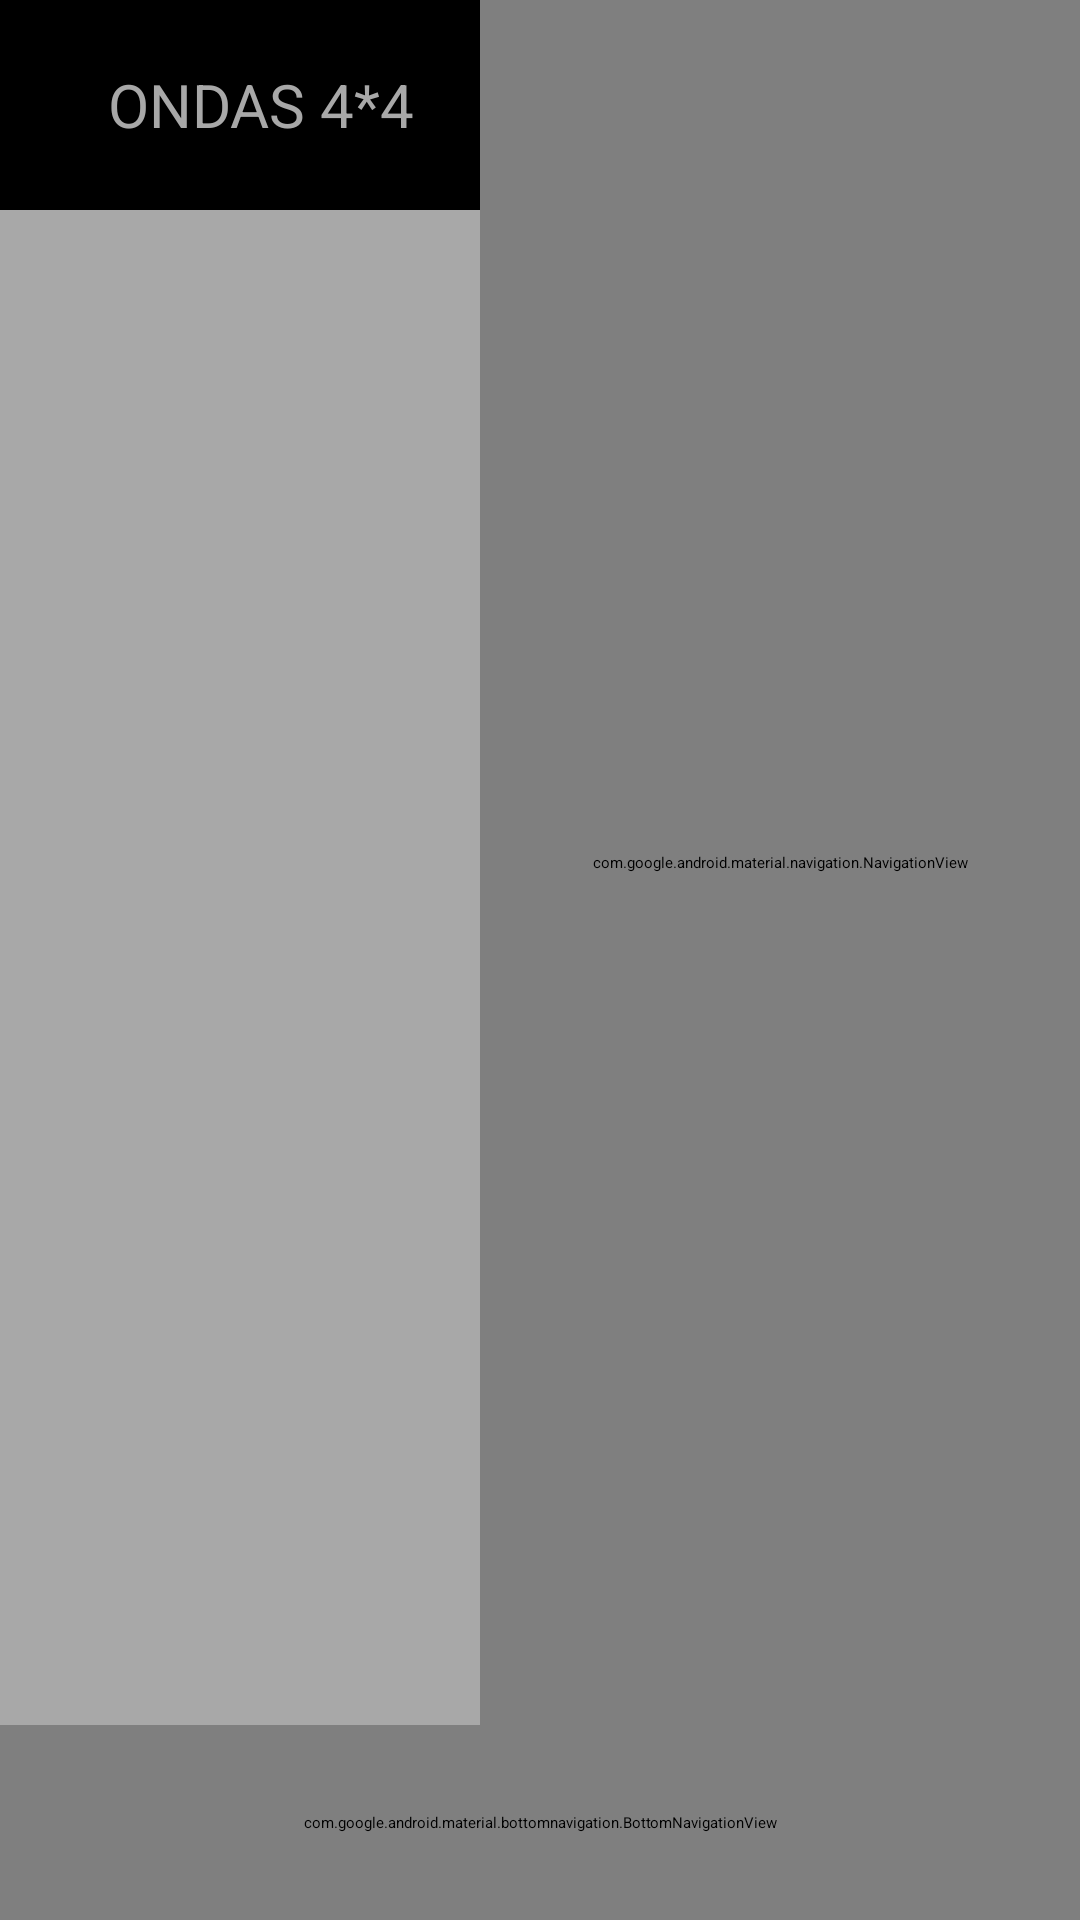

The Android layout XML behind this screen, and the referenced resources:
<!-- AndroidManifest.xml: application theme Theme.GreenEat -->
<!-- res/layout/activity_admin.xml -->
<?xml version="1.0" encoding="utf-8"?>
<RelativeLayout
    xmlns:android="http://schemas.android.com/apk/res/android"
    xmlns:app="http://schemas.android.com/apk/res-auto"
    xmlns:tools="http://schemas.android.com/tools"
    android:layout_width="match_parent"
    android:layout_height="match_parent"
    tools:context=".AdminActivity">

    <LinearLayout
        android:layout_width="match_parent"
        android:layout_height="match_parent"
        android:layout_above="@+id/bottom_navigationadmin"
        android:background="@color/verde"
        android:orientation="vertical">

        <LinearLayout
            android:layout_width="match_parent"
            android:layout_height="70dp"
            android:background="@color/verdeoscuro"
            android:orientation="horizontal"
            android:gravity="center"
            android:paddingVertical="5dp">
            <TextView
                android:layout_width="wrap_content"
                android:layout_height="wrap_content"
                android:text="ONDAS 4*4"
                android:textSize="20dp"
                android:fontFamily=""
                android:textColor="@color/verde">

            </TextView>

            <ImageView
                android:id="@+id/logoImageView"
                android:layout_marginHorizontal="20dp"
                android:layout_width="40dp"
                android:layout_height="match_parent"
                android:layout_gravity="center"
                android:src="@drawable/logofond"/>
            <TextView
                android:layout_width="wrap_content"
                android:layout_height="wrap_content"
                android:text="MANAGER  "
                android:textSize="20dp"
                android:textColor="@color/verde">

            </TextView>
        </LinearLayout>

        <FrameLayout
            android:id="@+id/frame_containeradmin"
            android:layout_width="match_parent"
            android:layout_height="match_parent"
            android:orientation="vertical"
            app:layout_behavior="@string/appbar_scrolling_view_behavior">
        </FrameLayout>

    </LinearLayout>


    <com.google.android.material.bottomnavigation.BottomNavigationView
        android:id="@+id/bottom_navigationadmin"
        android:layout_alignParentBottom="true"
        android:layout_width="match_parent"
        android:layout_height="65dp"
        app:menu="@menu/bottom_navigationadmin"
        app:labelVisibilityMode="labeled"
        app:itemIconSize="35dp"
        app:itemTextAppearanceActiveBoldEnabled="true"
        style="@style/BottomNavigation"/>



    <com.google.android.material.navigation.NavigationView
        android:id="@+id/lateral_navigationadmin"
        android:layout_width="200dp"
        android:layout_height="match_parent"
        android:background="#FFFFFF"
        app:menu="@menu/lateral_navigationadmin"
        app:headerLayout="@layout/lateral_header"
        android:layout_alignParentEnd="true"
        android:layout_above="@id/bottom_navigationadmin"

        />

</RelativeLayout>
<!-- res/layout/lateral_header.xml (included above) -->
<?xml version="1.0" encoding="utf-8"?>
<LinearLayout xmlns:android="http://schemas.android.com/apk/res/android"
    xmlns:app="http://schemas.android.com/apk/res-auto"
    android:layout_width="match_parent"
    android:layout_height="176dp"
    android:background="@drawable/gradient"
    android:gravity="bottom"
    android:orientation="vertical"
    android:paddingLeft="16dp"
    android:paddingTop="16dp"
    android:paddingRight="16dp"
    android:paddingBottom="16dp">

    <ImageView
        android:id="@+id/Imagenperfil"
        android:layout_width="165dp"
        android:layout_height="wrap_content"
        android:contentDescription="Navigation Header"
        app:srcCompat="@drawable/logopeque" />

    <TextView
        android:id="@+id/nombreusuario"
        android:layout_width="match_parent"
        android:layout_height="wrap_content"
        android:paddingTop="8dp"
        android:text="nombre Aqui"
        android:textStyle="bold"
        android:textAppearance="@style/TextAppearance.AppCompat.Body1" />

    <TextView
        android:id="@+id/gmailusuario"
        android:layout_width="wrap_content"
        android:layout_height="wrap_content"
        android:text="email aqui" />
</LinearLayout>
<!-- resources referenced by this layout -->
<resources>
  <color name="verde">#A8A8A8</color>
  <color name="verdeoscuro">#FF000000</color>
  <!-- drawable gradient (drawable) -->
  <?xml version="1.0" encoding="utf-8"?>
  <shape xmlns:tools="http://schemas.android.com/tools"
      xmlns:android="http://schemas.android.com/apk/res/android">
  
  <gradient
      android:startColor="@color/verdemedio"
      android:endColor="@color/verde"
      android:type="linear"
      android:angle="90"
      tools:ignore="extratext">
  
  </gradient>
  </shape>
  <!-- drawable logofond: png bitmap (mipmap-hdpi, 596900 bytes) -->
  <style name="BottomNavigation">
          <item name="android:background">@color/verdeoscuro</item>
          <item name="itemIconTint">@drawable/bottom_nav_color</item>
          <item name="itemTextColor">@drawable/bottom_nav_color</item>
          <item name="textAppearanceTitleLarge">@drawable/bottom_nav_color</item>
          <item name="android:textSize">28dp</item>
      </style>
  <color name="verdemedio">#363743</color>
  <!-- drawable bottom_nav_color (drawable) -->
  <?xml version="1.0" encoding="utf-8"?>
  <selector xmlns:android="http://schemas.android.com/apk/res/android">
      <item android:state_checked="true" android:color="@color/naranja" />
      <item android:state_checked="false" android:color="@color/verdemedio"/>
  </selector>
  <color name="naranja">#221E1A</color>
</resources>
